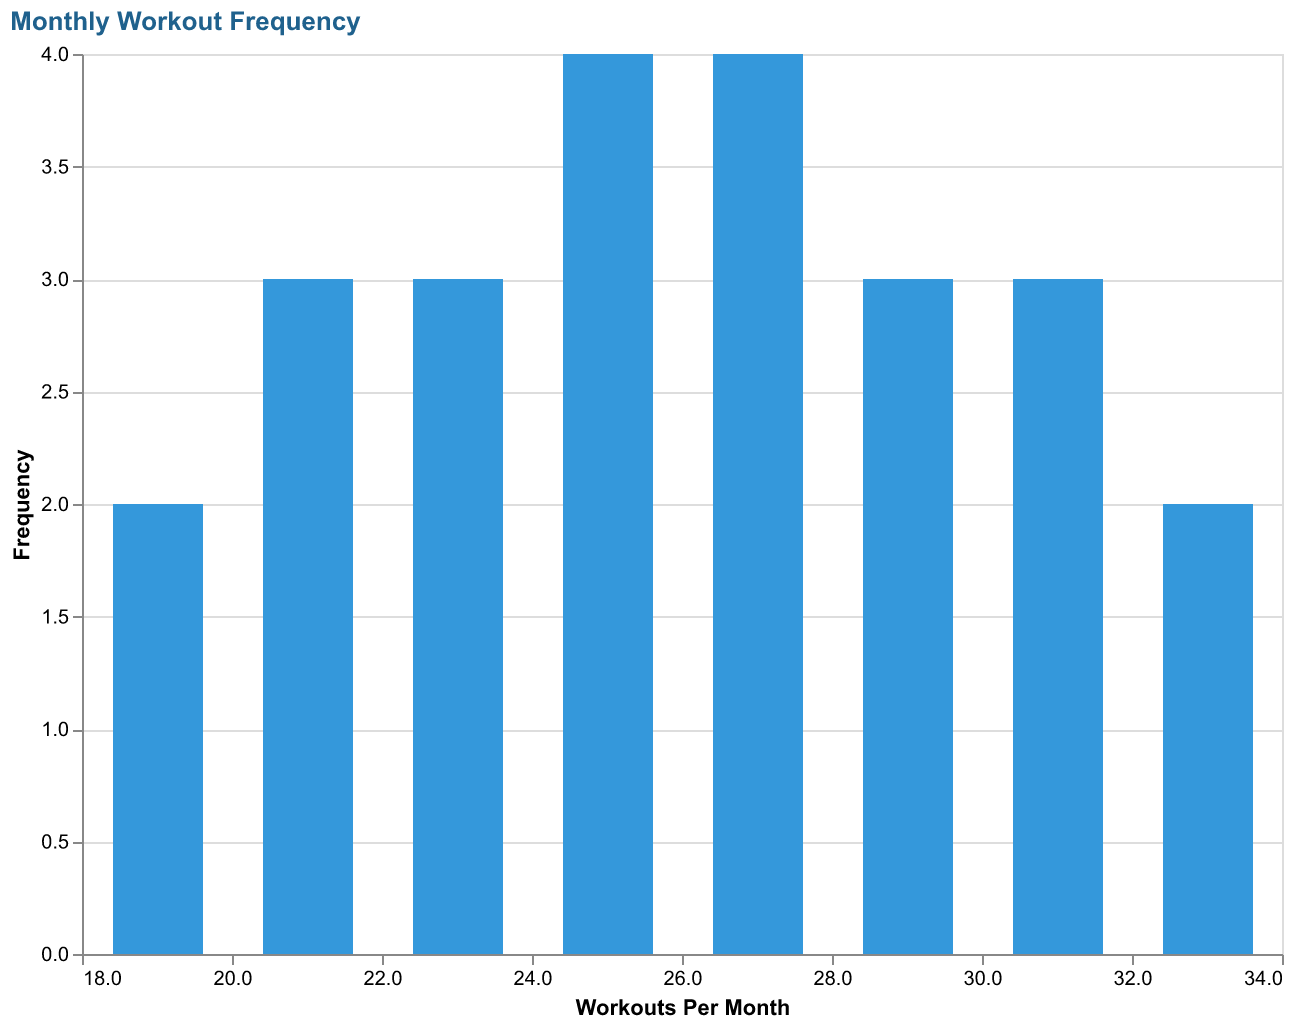

Source data for this figure (header and first rows):
Month, Workouts
January, 22
February, 18
March, 25
April, 27
May, 30
June, 28
July, 32
August, 29
September, 26
October, 24
November, 23
December, 20
January, 24
February, 21
March, 26
April, 29
May, 31
June, 27
July, 33
August, 30
September, 25
October, 22
November, 19
December, 21
